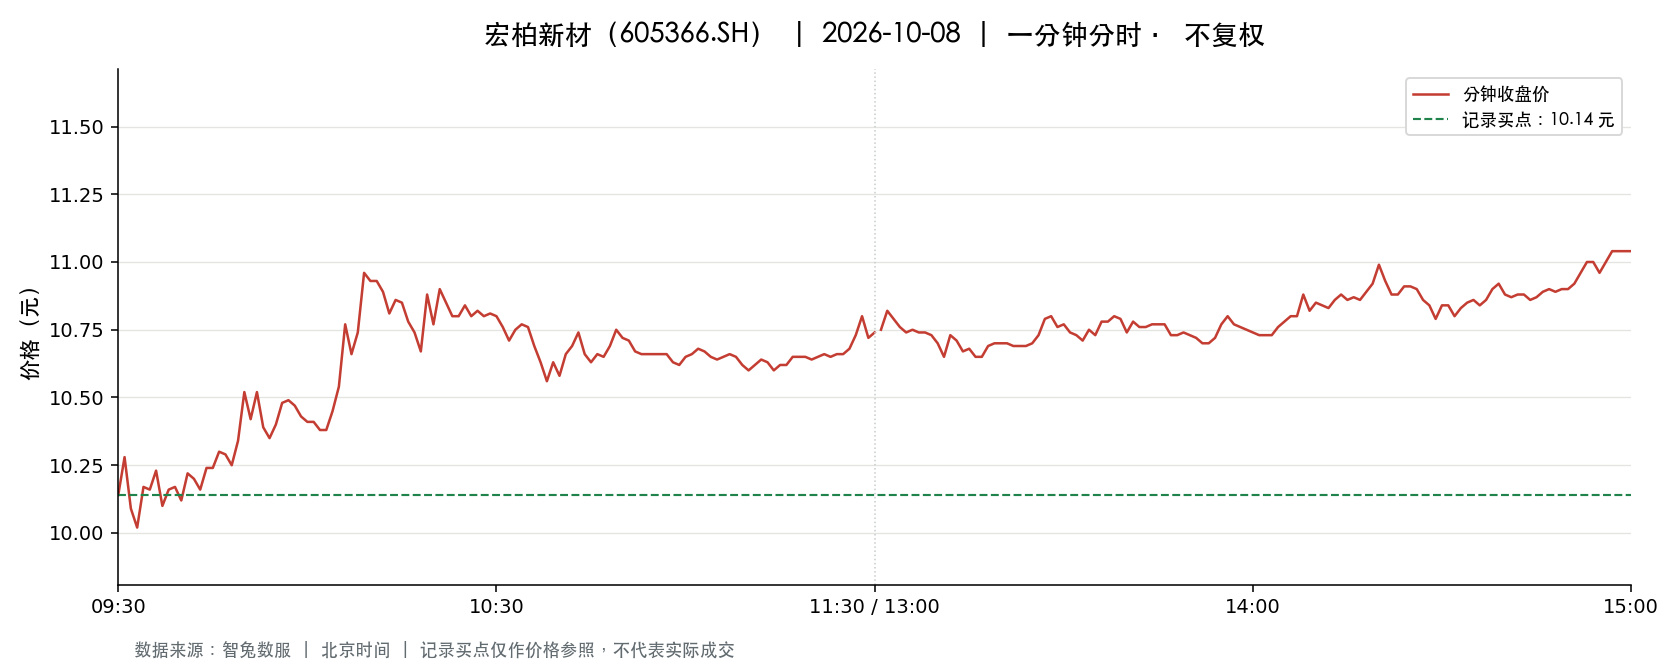

The data file committed next to this chart (first rows):
t, o, h, l, c, v, a, pc, sf
2026-10-08 09:30:00, 10.14, 10.14, 10.14, 10.14, 7015, 7113210, 10.41, 0.0
2026-10-08 09:31:00, 10.17, 10.37, 10.08, 10.28, 30983, 31671383, 10.14, 0.0
2026-10-08 09:32:00, 10.27, 10.27, 10.03, 10.09, 22428, 22687737, 10.28, 0.0
2026-10-08 09:33:00, 10.07, 10.08, 10.01, 10.02, 17180, 17265913, 10.09, 0.0
2026-10-08 09:34:00, 10.01, 10.18, 10.0, 10.17, 18495, 18594752, 10.02, 0.0
2026-10-08 09:35:00, 10.19, 10.22, 10.15, 10.16, 12694, 12932818, 10.17, 0.0
2026-10-08 09:36:00, 10.17, 10.24, 10.17, 10.23, 8882, 9059663, 10.16, 0.0
2026-10-08 09:37:00, 10.22, 10.24, 10.1, 10.1, 13193, 13427654, 10.23, 0.0
2026-10-08 09:38:00, 10.1, 10.16, 10.09, 10.16, 6267, 6339715, 10.1, 0.0
2026-10-08 09:39:00, 10.14, 10.17, 10.12, 10.17, 6845, 6945838, 10.16, 0.0
2026-10-08 09:40:00, 10.17, 10.17, 10.12, 10.12, 4558, 4625334, 10.17, 0.0
2026-10-08 09:41:00, 10.14, 10.22, 10.14, 10.22, 5063, 5150507, 10.12, 0.0
2026-10-08 09:42:00, 10.22, 10.23, 10.2, 10.2, 5302, 5417390, 10.22, 0.0
2026-10-08 09:43:00, 10.2, 10.2, 10.15, 10.16, 3619, 3681269, 10.2, 0.0
2026-10-08 09:44:00, 10.17, 10.24, 10.16, 10.24, 4199, 4279247, 10.16, 0.0
2026-10-08 09:45:00, 10.24, 10.24, 10.19, 10.24, 6638, 6779691, 10.24, 0.0
2026-10-08 09:46:00, 10.23, 10.3, 10.23, 10.3, 4078, 4184152, 10.24, 0.0
2026-10-08 09:47:00, 10.32, 10.34, 10.29, 10.29, 14711, 15192737, 10.3, 0.0
2026-10-08 09:48:00, 10.28, 10.28, 10.22, 10.25, 5430, 5560338, 10.29, 0.0
2026-10-08 09:49:00, 10.26, 10.34, 10.26, 10.34, 3646, 3748349, 10.25, 0.0
2026-10-08 09:50:00, 10.35, 10.53, 10.35, 10.52, 16271, 16981294, 10.34, 0.0
2026-10-08 09:51:00, 10.52, 10.55, 10.42, 10.42, 23724, 24900963, 10.52, 0.0
2026-10-08 09:52:00, 10.41, 10.52, 10.38, 10.52, 8131, 8492537, 10.42, 0.0
2026-10-08 09:53:00, 10.5, 10.5, 10.38, 10.39, 12441, 12990249, 10.52, 0.0
2026-10-08 09:54:00, 10.39, 10.39, 10.33, 10.35, 7599, 7872173, 10.39, 0.0
2026-10-08 09:55:00, 10.36, 10.4, 10.36, 10.4, 5190, 5390001, 10.35, 0.0
2026-10-08 09:56:00, 10.39, 10.48, 10.39, 10.48, 3141, 3274386, 10.4, 0.0
2026-10-08 09:57:00, 10.49, 10.5, 10.48, 10.49, 10290, 10791935, 10.48, 0.0
2026-10-08 09:58:00, 10.48, 10.48, 10.42, 10.47, 6290, 6577049, 10.49, 0.0
2026-10-08 09:59:00, 10.46, 10.46, 10.41, 10.43, 3310, 3455452, 10.47, 0.0
2026-10-08 10:00:00, 10.43, 10.43, 10.41, 10.41, 3517, 3662993, 10.43, 0.0
2026-10-08 10:01:00, 10.41, 10.42, 10.4, 10.41, 3267, 3400987, 10.41, 0.0
2026-10-08 10:02:00, 10.4, 10.4, 10.38, 10.38, 3193, 3319432, 10.41, 0.0
2026-10-08 10:03:00, 10.37, 10.38, 10.35, 10.38, 4043, 4188082, 10.38, 0.0
2026-10-08 10:04:00, 10.38, 10.45, 10.38, 10.45, 2165, 2253499, 10.38, 0.0
2026-10-08 10:05:00, 10.45, 10.54, 10.45, 10.54, 6917, 7262685, 10.45, 0.0
2026-10-08 10:06:00, 10.55, 10.8, 10.55, 10.77, 16155, 17258910, 10.54, 0.0
2026-10-08 10:07:00, 10.78, 10.82, 10.61, 10.66, 26262, 28145370, 10.77, 0.0
2026-10-08 10:08:00, 10.69, 10.79, 10.68, 10.74, 18495, 19856741, 10.66, 0.0
2026-10-08 10:09:00, 10.73, 10.97, 10.73, 10.96, 18470, 20015625, 10.74, 0.0
2026-10-08 10:10:00, 10.96, 11.04, 10.86, 10.93, 22071, 24156829, 10.96, 0.0
2026-10-08 10:11:00, 10.94, 11.0, 10.93, 10.93, 19613, 21499269, 10.93, 0.0
2026-10-08 10:12:00, 10.9, 10.91, 10.78, 10.89, 11013, 11935369, 10.93, 0.0
2026-10-08 10:13:00, 10.9, 10.9, 10.8, 10.81, 11280, 12235464, 10.89, 0.0
2026-10-08 10:14:00, 10.81, 10.86, 10.8, 10.86, 7719, 8350830, 10.81, 0.0
2026-10-08 10:15:00, 10.88, 10.93, 10.85, 10.85, 9383, 10226972, 10.86, 0.0
2026-10-08 10:16:00, 10.85, 10.85, 10.75, 10.78, 7059, 7612874, 10.85, 0.0
2026-10-08 10:17:00, 10.79, 10.79, 10.74, 10.74, 5231, 5636564, 10.78, 0.0
2026-10-08 10:18:00, 10.73, 10.73, 10.65, 10.67, 7531, 8043709, 10.74, 0.0
2026-10-08 10:19:00, 10.69, 10.89, 10.69, 10.88, 4874, 5257804, 10.67, 0.0
2026-10-08 10:20:00, 10.88, 10.88, 10.77, 10.77, 7573, 8183628, 10.88, 0.0
2026-10-08 10:21:00, 10.77, 10.9, 10.76, 10.9, 5877, 6365502, 10.77, 0.0
2026-10-08 10:22:00, 10.9, 10.91, 10.84, 10.85, 5882, 6402193, 10.9, 0.0
2026-10-08 10:23:00, 10.84, 10.84, 10.8, 10.8, 3320, 3590564, 10.85, 0.0
2026-10-08 10:24:00, 10.79, 10.8, 10.78, 10.8, 3015, 3251797, 10.8, 0.0
2026-10-08 10:25:00, 10.8, 10.84, 10.8, 10.84, 2026, 2191408, 10.8, 0.0
2026-10-08 10:26:00, 10.85, 10.87, 10.8, 10.8, 2987, 3234933, 10.84, 0.0
2026-10-08 10:27:00, 10.81, 10.82, 10.79, 10.82, 4729, 5107738, 10.8, 0.0
2026-10-08 10:28:00, 10.82, 10.85, 10.8, 10.8, 3482, 3766543, 10.82, 0.0
2026-10-08 10:29:00, 10.8, 10.85, 10.8, 10.81, 2615, 2831551, 10.8, 0.0
... 181 more rows
